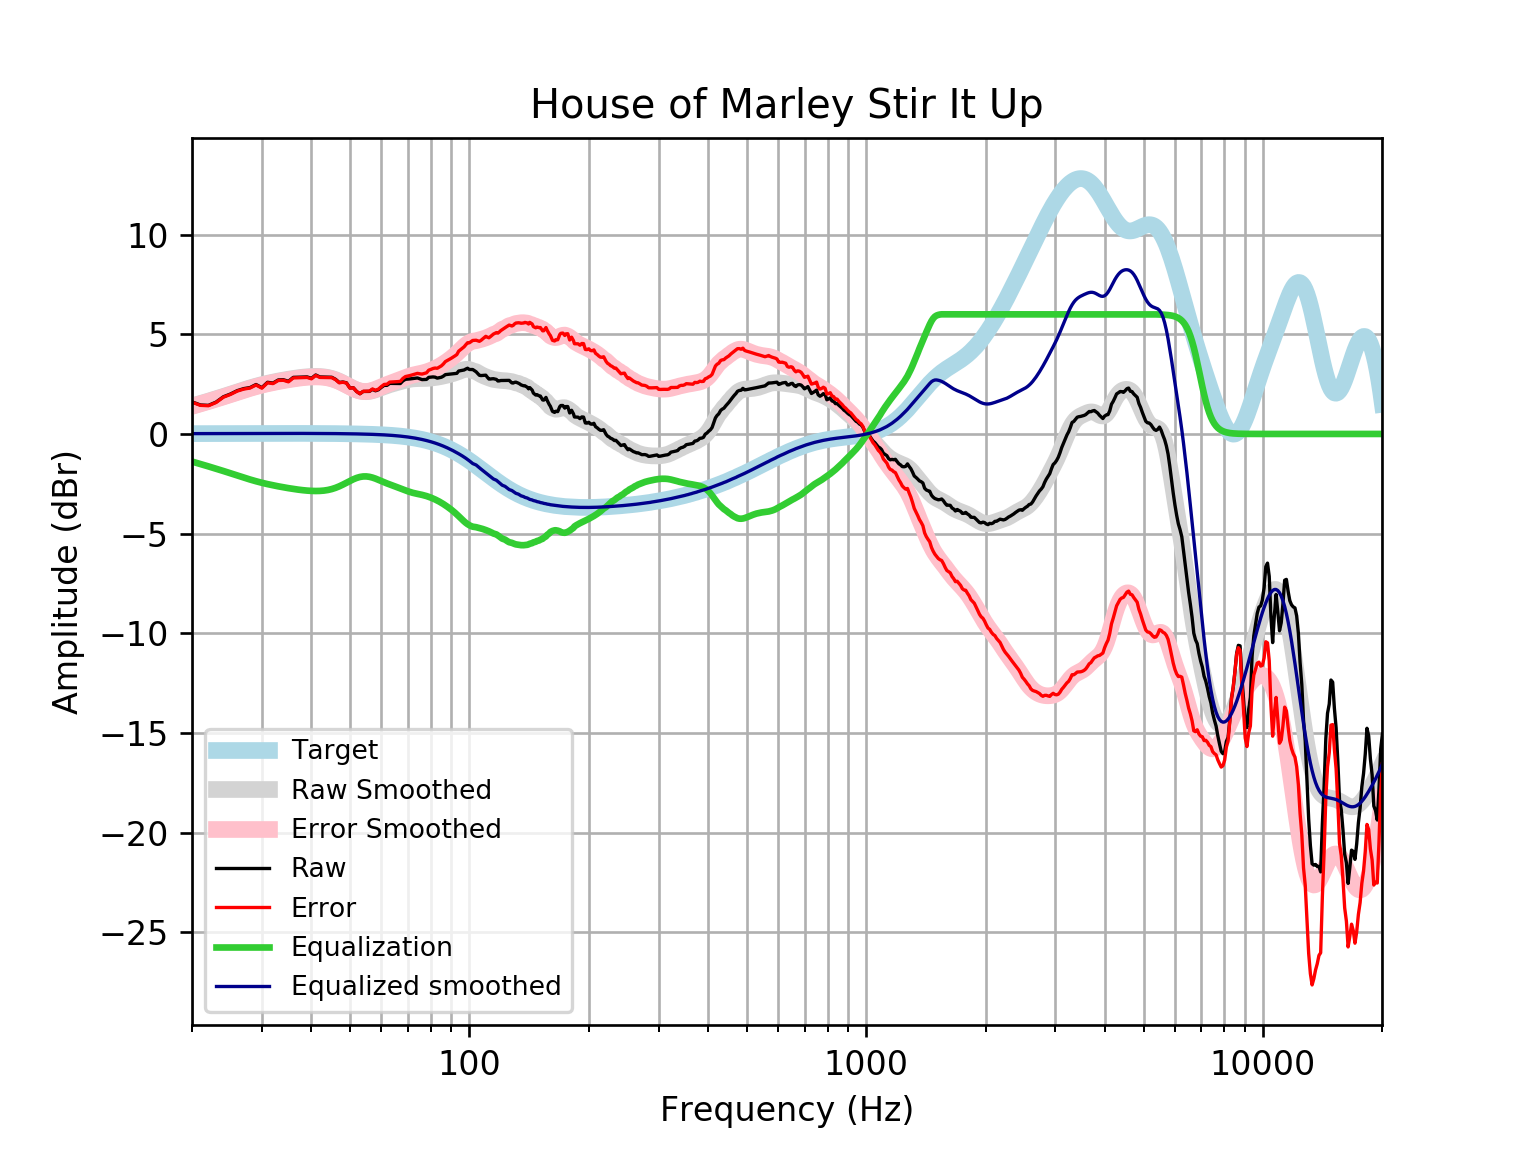

The data file committed next to this chart (first rows):
frequency, raw, error, smoothed, error_smoothed, equalization, equalized_raw, equalized_smoothed, target
20, 1.61, 1.593, 1.402, 1.385, -1.385, 0.2244, 0.01646, 0.01648
21, 1.453, 1.435, 1.525, 1.508, -1.508, -0.05508, 0.01765, 0.01765
22, 1.434, 1.415, 1.646, 1.627, -1.627, -0.1937, 0.01877, 0.01876
23, 1.598, 1.578, 1.764, 1.745, -1.745, -0.1465, 0.01984, 0.01983
24, 1.865, 1.844, 1.88, 1.859, -1.859, 0.006227, 0.02085, 0.02084
25, 2.003, 1.981, 1.995, 1.973, -1.973, 0.02995, 0.02181, 0.02179
26, 2.172, 2.149, 2.106, 2.083, -2.083, 0.08857, 0.02271, 0.02269
27, 2.274, 2.25, 2.211, 2.188, -2.188, 0.08574, 0.02355, 0.02353
28, 2.326, 2.302, 2.309, 2.285, -2.285, 0.04151, 0.02433, 0.02431
29, 2.479, 2.454, 2.397, 2.372, -2.372, 0.1074, 0.02504, 0.02502
30, 2.323, 2.297, 2.474, 2.448, -2.448, -0.1255, 0.02567, 0.02566
31, 2.591, 2.565, 2.542, 2.516, -2.516, 0.07547, 0.02623, 0.02622
32, 2.552, 2.525, 2.602, 2.575, -2.575, -0.02299, 0.02668, 0.02668
33, 2.709, 2.682, 2.655, 2.628, -2.628, 0.08117, 0.02704, 0.02704
34, 2.718, 2.691, 2.703, 2.675, -2.675, 0.04273, 0.02728, 0.02728
35, 2.642, 2.614, 2.746, 2.719, -2.719, -0.07714, 0.0274, 0.0274
36, 2.838, 2.81, 2.785, 2.757, -2.757, 0.08029, 0.02739, 0.02739
37, 2.847, 2.82, 2.818, 2.791, -2.791, 0.05564, 0.02723, 0.02723
38, 2.855, 2.828, 2.846, 2.819, -2.819, 0.03537, 0.02691, 0.02692
39, 2.86, 2.834, 2.868, 2.841, -2.841, 0.01919, 0.02643, 0.02644
40, 2.791, 2.765, 2.881, 2.855, -2.855, -0.06454, 0.02578, 0.02579
41, 2.958, 2.933, 2.886, 2.861, -2.861, 0.09661, 0.02495, 0.02496
42, 2.859, 2.835, 2.881, 2.857, -2.857, 0.001731, 0.02393, 0.02393
43, 2.854, 2.831, 2.863, 2.84, -2.84, 0.01347, 0.02272, 0.02272
44, 2.849, 2.828, 2.831, 2.81, -2.81, 0.03898, 0.0213, 0.0213
45, 2.843, 2.823, 2.784, 2.764, -2.764, 0.07899, 0.01968, 0.01967
46, 2.741, 2.723, 2.721, 2.703, -2.703, 0.03785, 0.01785, 0.01783
47, 2.582, 2.566, 2.643, 2.627, -2.627, -0.04558, 0.01579, 0.01577
48, 2.606, 2.592, 2.554, 2.541, -2.541, 0.06499, 0.0135, 0.01347
49, 2.566, 2.555, 2.46, 2.449, -2.449, 0.1174, 0.01097, 0.01094
50, 2.307, 2.299, 2.366, 2.357, -2.357, -0.05009, 0.008186, 0.008144
51, 2.319, 2.314, 2.279, 2.274, -2.274, 0.04481, 0.005126, 0.00508
52, 2.128, 2.127, 2.207, 2.206, -2.206, -0.07722, 0.001774, 0.001724
53, 2.016, 2.018, 2.155, 2.157, -2.157, -0.1406, -0.001894, -0.001946
54, 2.132, 2.138, 2.126, 2.132, -2.132, 0.0003891, -0.005905, -0.005958
55, 2.133, 2.144, 2.12, 2.13, -2.13, 0.003264, -0.01029, -0.01034
56, 2.134, 2.149, 2.135, 2.15, -2.15, -0.01641, -0.01508, -0.01514
57, 2.235, 2.255, 2.169, 2.189, -2.189, 0.0458, -0.02033, -0.02038
58, 2.166, 2.192, 2.215, 2.241, -2.241, -0.07437, -0.02607, -0.02611
59, 2.217, 2.249, 2.268, 2.3, -2.3, -0.08352, -0.03234, -0.03238
60, 2.336, 2.375, 2.323, 2.362, -2.362, -0.02613, -0.03921, -0.03925
61, 2.437, 2.484, 2.377, 2.423, -2.423, 0.01388, -0.04672, -0.04675
62, 2.437, 2.492, 2.426, 2.481, -2.481, -0.0439, -0.05494, -0.05496
63, 2.537, 2.6, 2.471, 2.535, -2.535, 0.001838, -0.06392, -0.06393
64, 2.534, 2.608, 2.511, 2.585, -2.585, -0.05083, -0.07372, -0.07373
65, 2.531, 2.616, 2.549, 2.634, -2.634, -0.1023, -0.0844, -0.08441
66, 2.529, 2.625, 2.586, 2.682, -2.682, -0.1529, -0.09604, -0.09603
67, 2.529, 2.638, 2.623, 2.731, -2.731, -0.2024, -0.1087, -0.1087
68, 2.662, 2.785, 2.659, 2.781, -2.781, -0.1185, -0.1224, -0.1224
69, 2.74, 2.877, 2.692, 2.83, -2.83, -0.09012, -0.1372, -0.1372
70, 2.75, 2.903, 2.722, 2.876, -2.876, -0.1255, -0.1533, -0.1533
71, 2.763, 2.934, 2.746, 2.916, -2.916, -0.153, -0.1706, -0.1706
72, 2.779, 2.968, 2.762, 2.951, -2.951, -0.1727, -0.1892, -0.1892
73, 2.794, 3.003, 2.772, 2.981, -2.981, -0.1867, -0.2092, -0.2092
74, 2.808, 3.038, 2.776, 3.006, -3.006, -0.1984, -0.2306, -0.2305
75, 2.764, 3.017, 2.777, 3.03, -3.03, -0.2665, -0.2535, -0.2534
76, 2.725, 3.003, 2.777, 3.055, -3.055, -0.3299, -0.2778, -0.2778
77, 2.73, 3.033, 2.779, 3.083, -3.083, -0.3537, -0.3037, -0.3037
78, 2.735, 3.067, 2.784, 3.116, -3.116, -0.3802, -0.3312, -0.3312
79, 2.838, 3.199, 2.792, 3.153, -3.153, -0.3144, -0.3604, -0.3603
... 553 more rows
